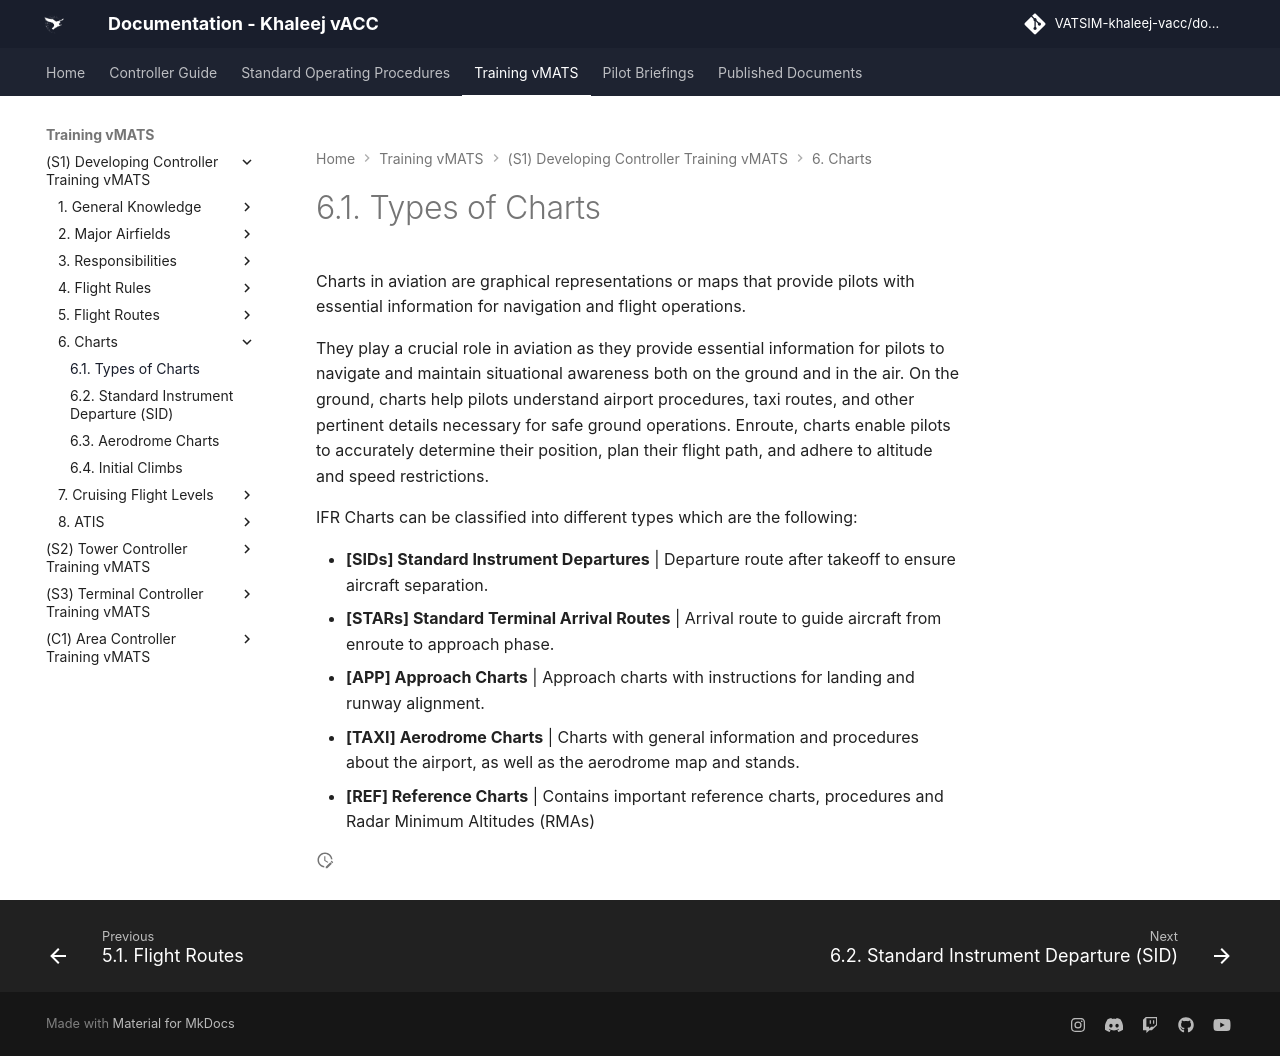

repository: khaleej-vacc/documentation-site · page: Training-vMATS/(S1)-Developing-Controller-Training-vMATS/6. Charts/01- 6.1 Types of Charts/index.html · generator: mkdocs

---
title: 6.1. Types of Charts 
---
Charts in aviation are graphical representations or maps that provide pilots with essential information for navigation and flight operations.

They play a crucial role in aviation as they provide essential information for pilots to navigate and maintain situational awareness both on the ground and in the air. On the ground, charts help pilots understand airport procedures, taxi routes, and other pertinent details necessary for safe ground operations. Enroute, charts enable pilots to accurately determine their position, plan their flight path, and adhere to altitude and speed restrictions.

IFR Charts can be classified into different types which are the following:

- **[SIDs] Standard Instrument Departures** | Departure route after takeoff to ensure aircraft separation.
- **[STARs] Standard Terminal Arrival Routes** | Arrival route to guide aircraft from enroute to approach phase.
- **[APP] Approach Charts** | Approach charts with instructions for landing and runway alignment.
- **[TAXI] Aerodrome Charts** | Charts with general information and procedures about the airport, as well as the aerodrome map and stands.
- **[REF] Reference Charts** | Contains important reference charts, procedures and Radar Minimum Altitudes (RMAs)
